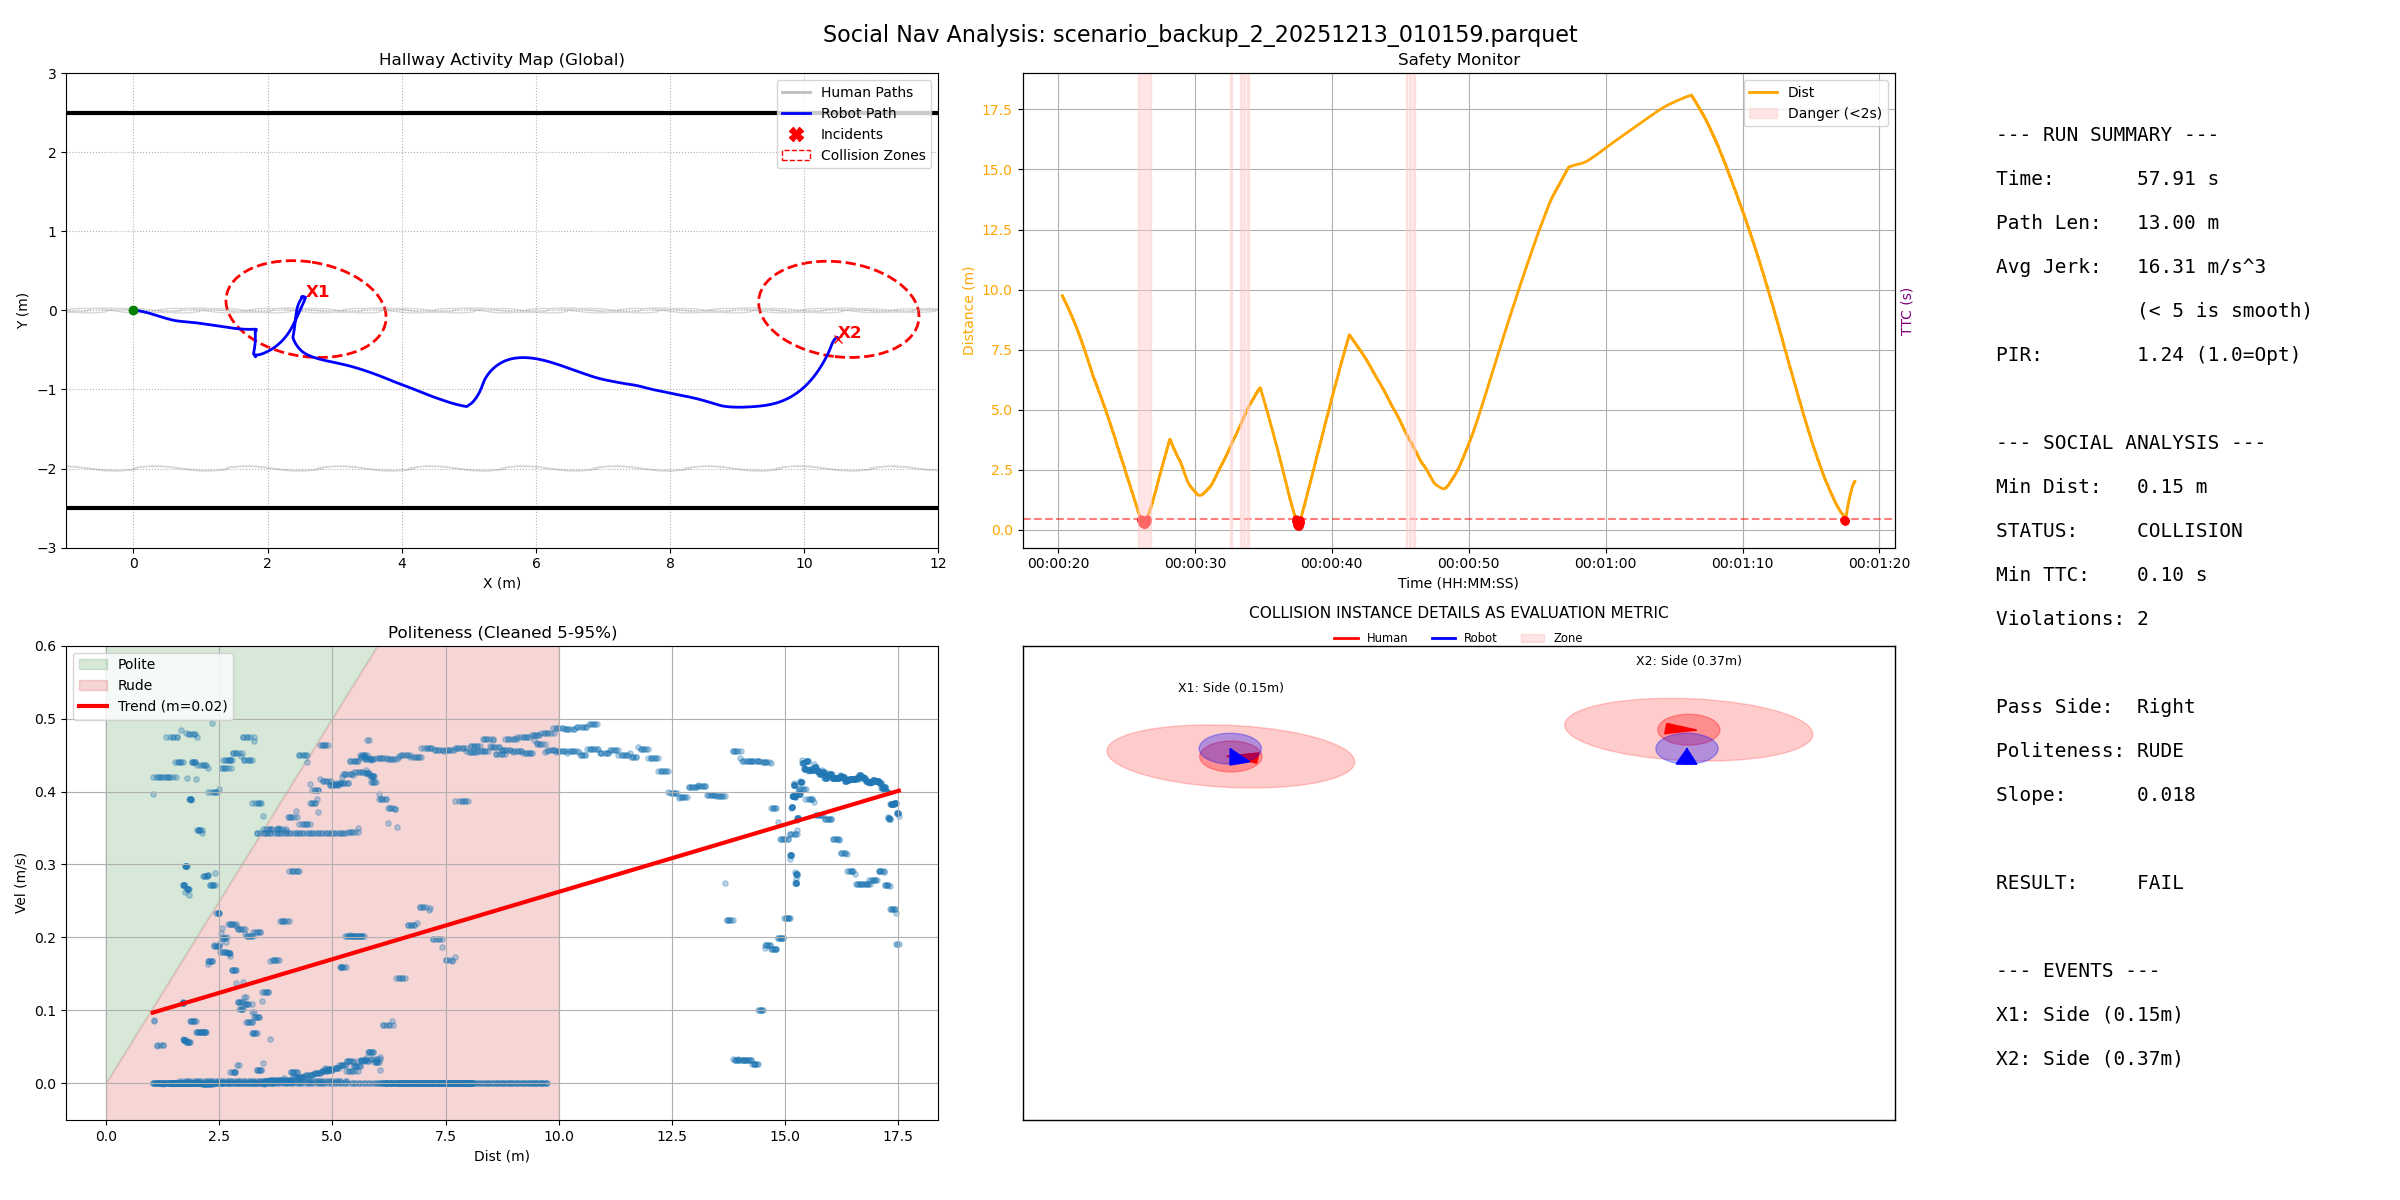

The table this chart was drawn from, first rows:
filename, duration, path_length, pir, avg_jerk, min_human_dist, safety_margin, min_ttc, intrusion_count, passing_preference, politeness_slope, politeness_status
scenario_backup_2_20251213_010159.parque…, 57.91, 13, 1.238, 16.31, 0.151, -0.449, 0.1, 2, Right, 0.01846, RUDE
